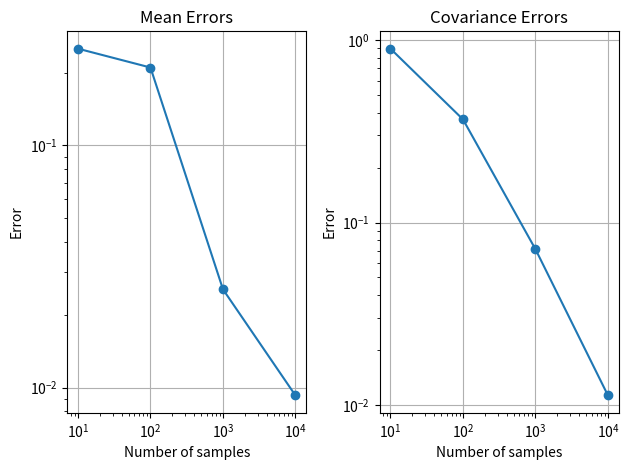

Reproduce this figure in Python.
import numpy as np
import matplotlib.pyplot as plt

N = [10, 100, 1000, 10000]
mean = np.array([-0.4, 1.1])
V = np.array([[1.0, 0.4], [0.4, 1.0]])

mean_errors = []
cov_errors = []

for n in N:
    # Sample from multivariate normal
    samples = np.random.multivariate_normal(mean, V, n)
    
    # Computing mean and covariance via Monte Carlo
    mc_mean = np.mean(samples, axis=0)
    mc_cov = np.cov(samples, rowvar=False)
    
    # Computing errors
    mean_errors.append(np.linalg.norm(mc_mean - mean))
    cov_errors.append(np.linalg.norm(mc_cov - V))

plt.figure()

# Plot mean errors
plt.subplot(1, 2, 1)
plt.loglog(N, mean_errors, marker='o')
plt.title('Mean Errors')
plt.xlabel('Number of samples')
plt.ylabel('Error')
plt.grid(True)

# Plot for covariance errors
plt.subplot(1, 2, 2)
plt.loglog(N, cov_errors, marker='o')
plt.title('Covariance Errors')
plt.xlabel('Number of samples')
plt.ylabel('Error')
plt.grid(True)

plt.tight_layout()
plt.show()